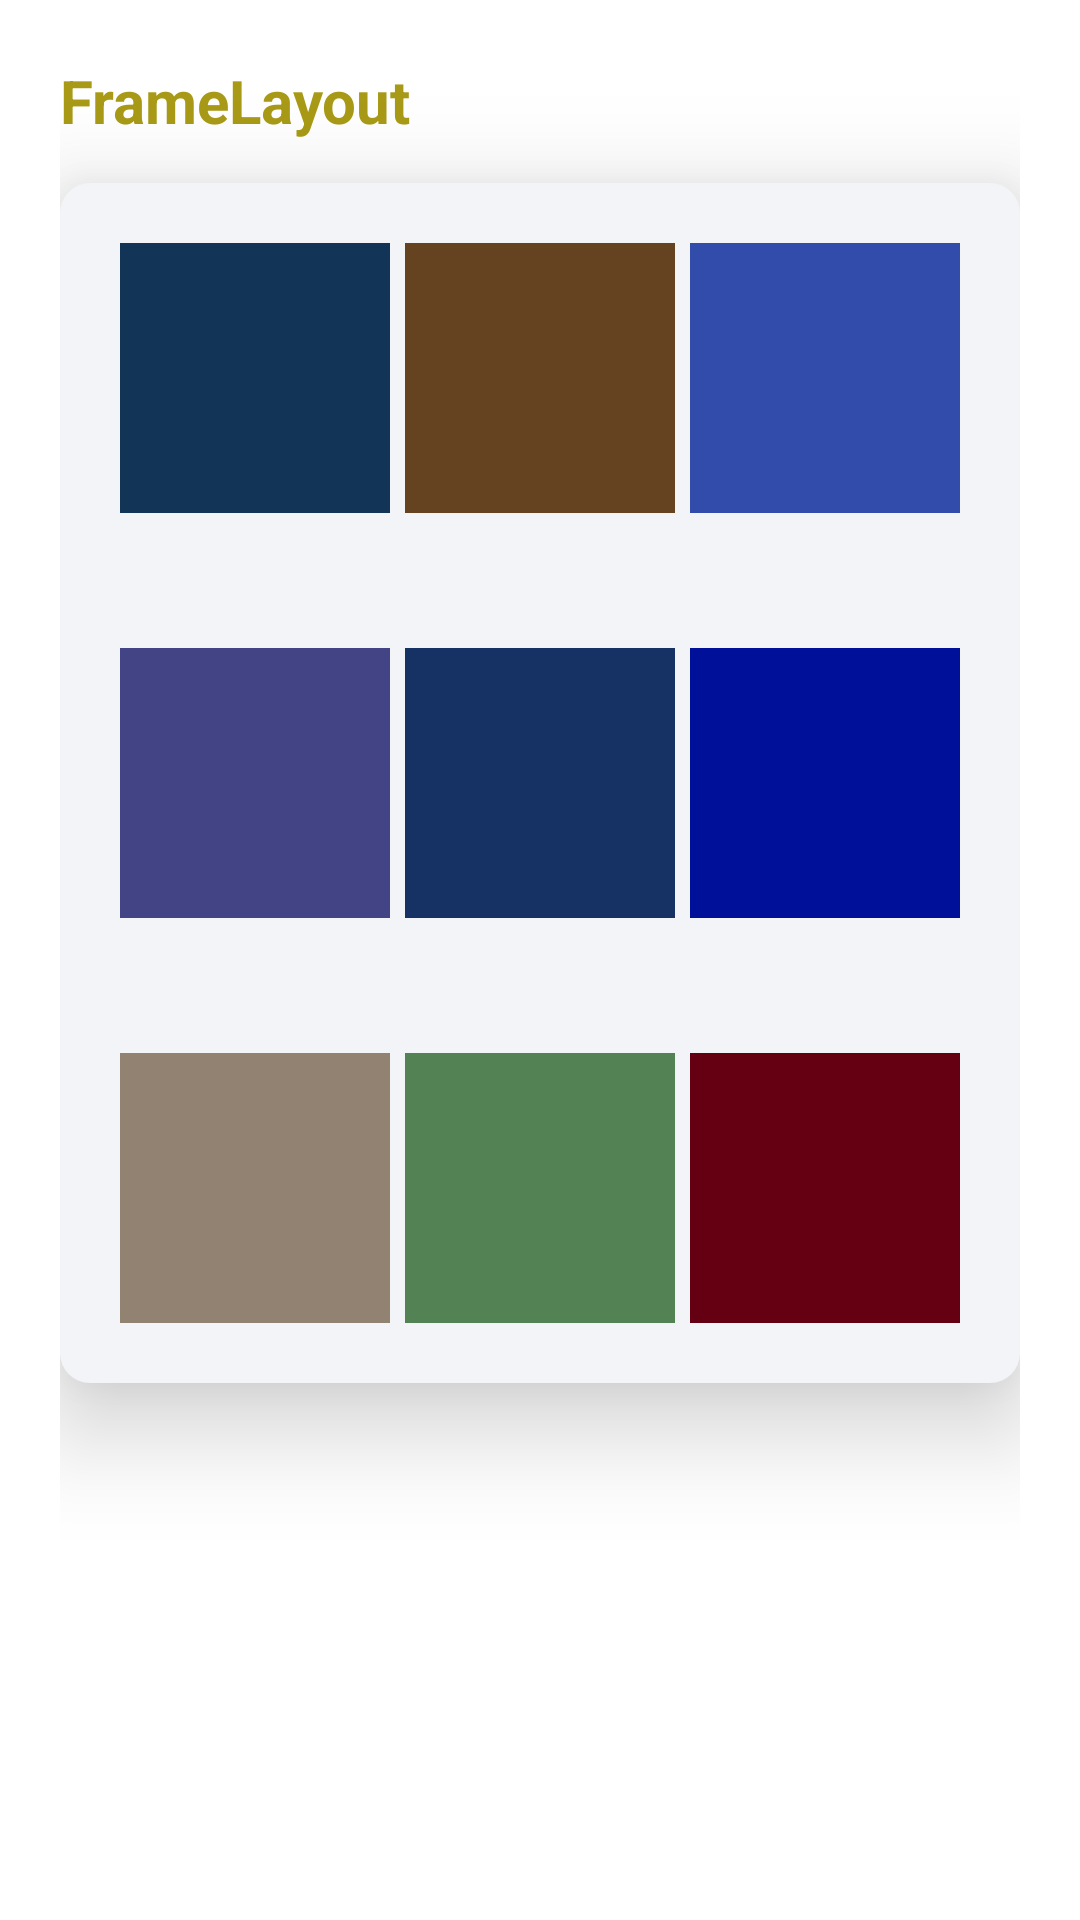

Android layout source for this screen:
<!-- AndroidManifest.xml: application theme Theme.ShowLayout -->
<!-- res/layout/fragment_frame.xml -->
<?xml version="1.0" encoding="utf-8"?>
<LinearLayout xmlns:android="http://schemas.android.com/apk/res/android"
    android:layout_width="match_parent"
    android:layout_height="match_parent"
    android:orientation="vertical"
    android:padding="20dp">

    <TextView
        android:layout_width="match_parent"
        android:layout_height="wrap_content"
        android:text="FrameLayout"
        android:textSize="20dp"
        android:textStyle="bold"
        android:layout_marginBottom="14dp"
        android:textColor="#a89a16"/>

    <FrameLayout
        android:layout_width="match_parent"
        android:layout_height="400dp"
        android:elevation="20dp"
        android:background="@drawable/bg_layout"
        android:padding="20dp"
        android:layout_marginBottom="14dp">

        <View
            android:layout_width="90dp"
            android:layout_height="90dp"
            android:background="#123456"
            android:layout_gravity="top|left"/>
        <View
            android:layout_width="90dp"
            android:layout_height="90dp"
            android:background="#654321"
            android:layout_gravity="top|center"/>

        <View
            android:layout_width="90dp"
            android:layout_height="90dp"
            android:background="#324cab"
            android:layout_gravity="top|right"/>

        <View
            android:layout_width="90dp"
            android:layout_height="90dp"
            android:background="#424486"
            android:layout_gravity="center|left"/>

        <View
            android:layout_width="90dp"
            android:layout_height="90dp"
            android:background="#163264"
            android:layout_gravity="center|center"/>

        <View
            android:layout_width="90dp"
            android:layout_height="90dp"
            android:background="#011098"
            android:layout_gravity="center|right"/>

        <View
            android:layout_width="90dp"
            android:layout_height="90dp"
            android:background="#928271"
            android:layout_gravity="bottom|left"/>

        <View
            android:layout_width="90dp"
            android:layout_height="90dp"
            android:background="#538255"
            android:layout_gravity="bottom|center"/>

        <View
            android:layout_width="90dp"
            android:layout_height="90dp"
            android:background="#650012"
            android:layout_gravity="bottom|right"/>
    </FrameLayout>
</LinearLayout>
<!-- resources referenced by this layout -->
<resources>
  <!-- drawable bg_layout (drawable) -->
  <shape
      xmlns:android="http://schemas.android.com/apk/res/android"
      android:shape="rectangle"   >
  
  
      <solid
          android:color="#f2f4f7" >
      </solid>
  
  
      <corners
          android:radius="10dp"   >
      </corners>
  
  </shape>
  <style name="Theme.ShowLayout" parent="Theme.MaterialComponents.DayNight.DarkActionBar">
          
          <item name="colorPrimary">@color/black</item>
          <item name="colorPrimaryVariant">@color/black</item>
          <item name="colorOnPrimary">@color/white</item>
          
          <item name="colorSecondary">@color/teal_200</item>
          <item name="colorSecondaryVariant">@color/teal_700</item>
          <item name="colorOnSecondary">@color/black</item>
          
          <item name="android:statusBarColor" tools:targetApi="l">?attr/colorPrimaryVariant</item>
          
      </style>
  <!-- not gathered from this repository: default colours our renderer supplied (Android Studio template values) -->
  <color name="teal_200">#FF03DAC5</color>
  <color name="teal_700">#FF018786</color>
  <color name="black">#FF000000</color>
  <color name="white">#FFFFFFFF</color>
</resources>
